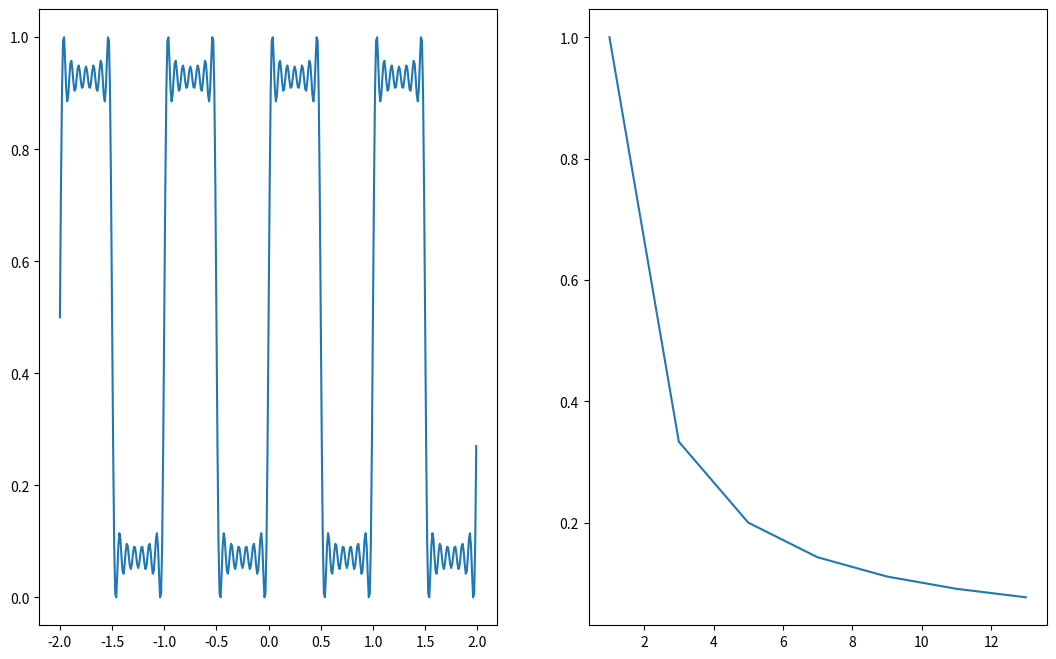
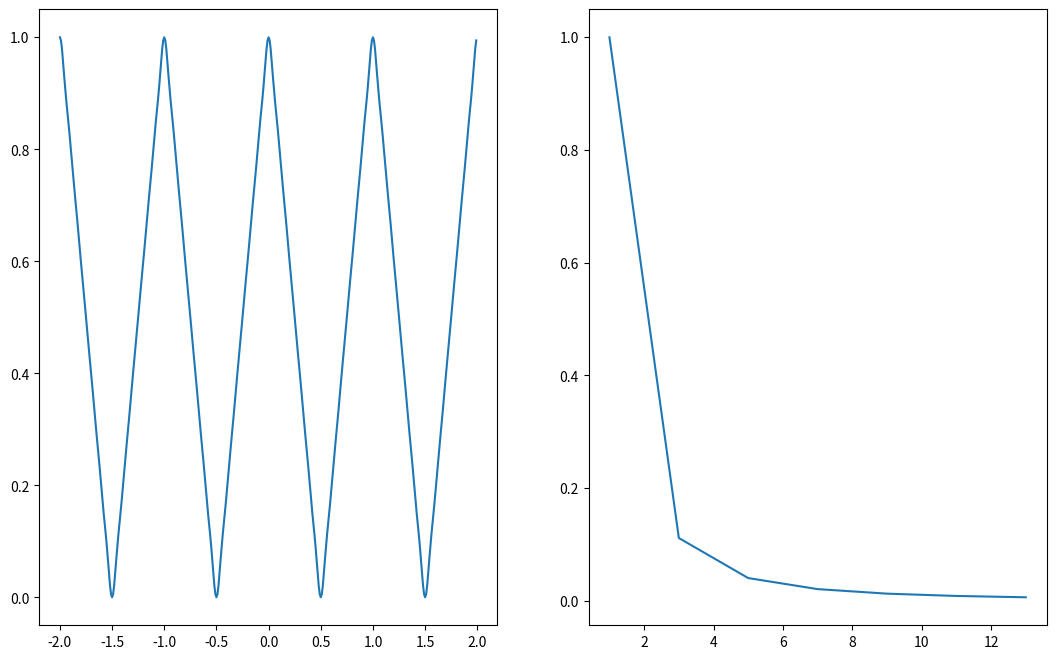

The script that saved these images, in order:
import numpy as np
import matplotlib.pyplot as plt
import math

def Sin_Continous(a,b,A = 1,f = 1):										# Function to generate and plot a Continous Sin
	"""
	A = Amplitude
	f = Frequency
	"a" and "b" are range for plotting the graph
	"""
	time = np.arange(a,b,0.01)
	amplitude = A*np.sin(2*np.pi*f*time)
	
	return amplitude,time
	
def Cos_Continous(a,b,A = 1,f = 1):										# Function to generate and plot a Continous Cos
	"""
	A = Amplitude
	f = Frequency
	"a" and "b" are range for plotting the graph
	"""
	time = np.arange(a,b,0.01)
	amplitude = A*np.cos(2*np.pi*f*time)
	
	return amplitude,time

def Square_Wave(a,b,L=1500):											# Generating Square Wave
	"""
	L = Limit
	"""
	
	N = np.arange(1,L,2)
	u = N.shape[0]												
	time = np.arange(a,b,0.01)
	s = time.shape[0]
	output = np.zeros(s)
	spectrum = np.zeros(u)
		
	
	for n in N:
		output += (Sin_Continous(a,b,A=1/(n),f=n))[0]
		spectrum[int(n/2)] = 1/n
	
	output = (output - min(output))/(max(output) - min(output))
	
	plt.figure(figsize=(13, 8))
	ax = plt.subplot(1,2,1)
	plt.plot(time,output)
	
	ax = plt.subplot(1,2,2)
	plt.plot(N,spectrum)
	
	plt.show()

	return output,time

def Triangle_Wave(a,b,L=1500):											# Generating Triangle Wave
	"""
	L = Limit
	"""
	
	N = np.arange(1,L,2)
	u = N.shape[0]													
	time = np.arange(a,b,0.01)
	s = time.shape[0]
	output = np.zeros(s)
	spectrum = np.zeros(u)
	
	for n in N:
		output += (Cos_Continous(a,b,A=1/(n**2),f=n))[0]
		spectrum[int(n/2)] = 1/n**2
	
	output = (output - min(output))/(max(output) - min(output))
			
	plt.figure(figsize=(13, 8))
	ax = plt.subplot(1,2,1)
	plt.plot(time,output)
	
	ax = plt.subplot(1,2,2)
	plt.plot(N,spectrum)
	
	plt.show()
		
	return output,time

Square_Wave(-2,2,L=15)
Triangle_Wave(-2,2,L=15)
